The GitHub repository hm24csb1a20/Quantum_Inpired_PSO_Classifcation contains a labelled image folder "Quantum_Inpired_PSO_Classifcation" with 4 categories: fog non-smoke, fog smoke, non-smoke, smoke. Examples follow, each with its label.

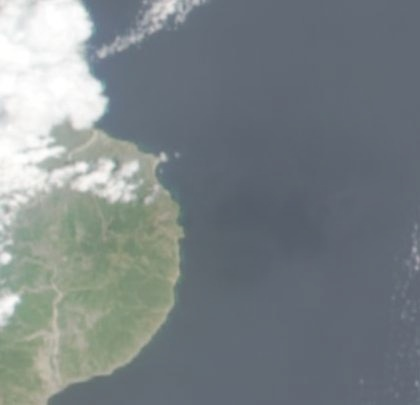
Label: fog non-smoke

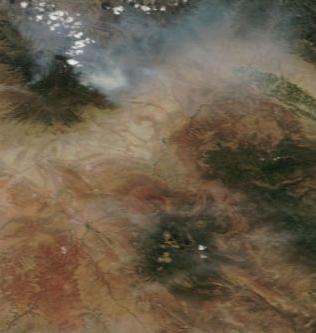
Label: smoke

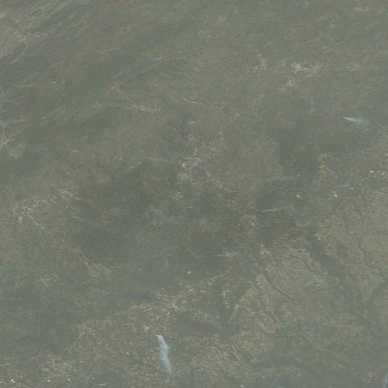
Label: fog smoke

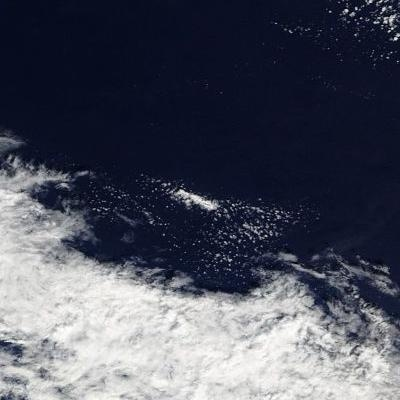
Label: non-smoke

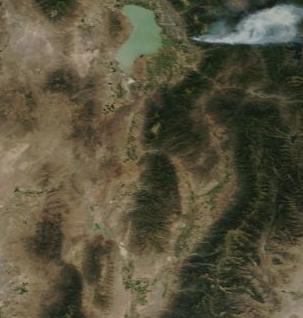
Label: smoke

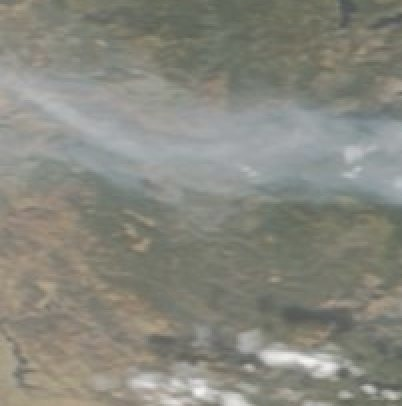
Label: fog smoke
